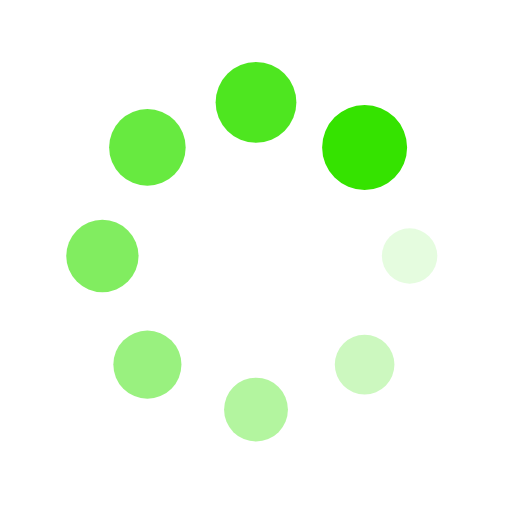
t = 0.00 s
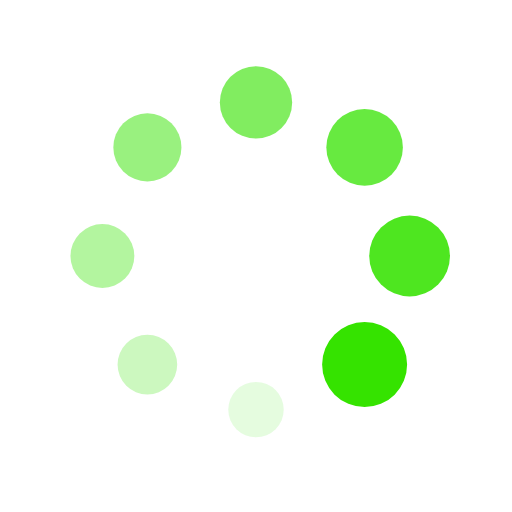
t = 0.25 s
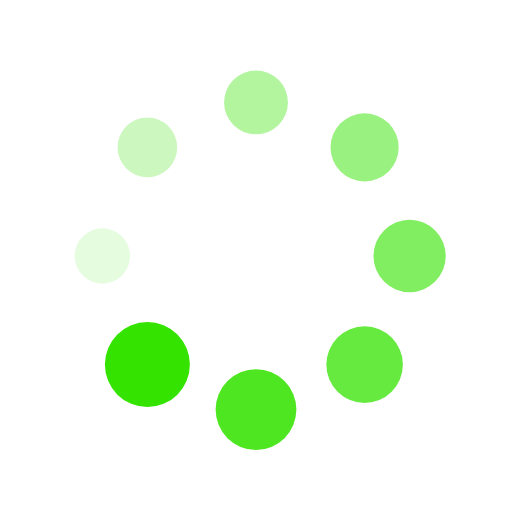
t = 0.50 s
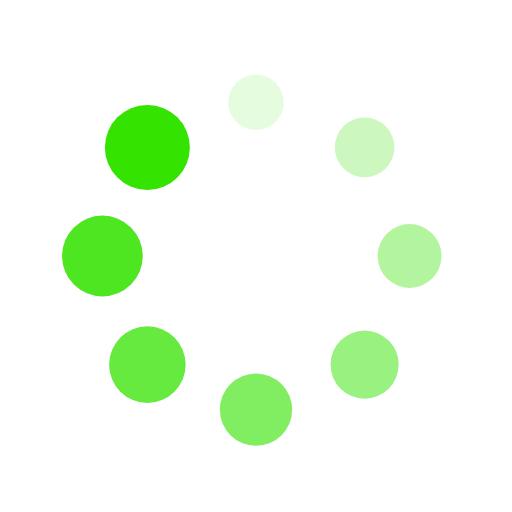
t = 0.75 s

The animated SVG that drew these frames (rendered in a browser with its animation timeline set to each time). Animation: 16 SMIL elements (animate=8,animateTransform=8); one cycle of 1.00 s, repeats indefinitely.

<?xml version="1.0" encoding="utf-8"?>
<svg xmlns="http://www.w3.org/2000/svg" xmlns:xlink="http://www.w3.org/1999/xlink" style="margin: auto; background: none; display: block; shape-rendering: auto;" width="381px" height="381px" viewBox="0 0 100 100" preserveAspectRatio="xMidYMid">
<g transform="translate(80,50)">
<g transform="rotate(0)">
<circle cx="0" cy="0" r="5" fill="#35e300" fill-opacity="1">
  <animateTransform attributeName="transform" type="scale" begin="-0.875s" values="1.6600000000000001 1.6600000000000001;1 1" keyTimes="0;1" dur="1s" repeatCount="indefinite"></animateTransform>
  <animate attributeName="fill-opacity" keyTimes="0;1" dur="1s" repeatCount="indefinite" values="1;0" begin="-0.875s"></animate>
</circle>
</g>
</g><g transform="translate(71.21320343559643,71.21320343559643)">
<g transform="rotate(45)">
<circle cx="0" cy="0" r="5" fill="#35e300" fill-opacity="0.875">
  <animateTransform attributeName="transform" type="scale" begin="-0.75s" values="1.6600000000000001 1.6600000000000001;1 1" keyTimes="0;1" dur="1s" repeatCount="indefinite"></animateTransform>
  <animate attributeName="fill-opacity" keyTimes="0;1" dur="1s" repeatCount="indefinite" values="1;0" begin="-0.75s"></animate>
</circle>
</g>
</g><g transform="translate(50,80)">
<g transform="rotate(90)">
<circle cx="0" cy="0" r="5" fill="#35e300" fill-opacity="0.75">
  <animateTransform attributeName="transform" type="scale" begin="-0.625s" values="1.6600000000000001 1.6600000000000001;1 1" keyTimes="0;1" dur="1s" repeatCount="indefinite"></animateTransform>
  <animate attributeName="fill-opacity" keyTimes="0;1" dur="1s" repeatCount="indefinite" values="1;0" begin="-0.625s"></animate>
</circle>
</g>
</g><g transform="translate(28.786796564403577,71.21320343559643)">
<g transform="rotate(135)">
<circle cx="0" cy="0" r="5" fill="#35e300" fill-opacity="0.625">
  <animateTransform attributeName="transform" type="scale" begin="-0.5s" values="1.6600000000000001 1.6600000000000001;1 1" keyTimes="0;1" dur="1s" repeatCount="indefinite"></animateTransform>
  <animate attributeName="fill-opacity" keyTimes="0;1" dur="1s" repeatCount="indefinite" values="1;0" begin="-0.5s"></animate>
</circle>
</g>
</g><g transform="translate(20,50.00000000000001)">
<g transform="rotate(180)">
<circle cx="0" cy="0" r="5" fill="#35e300" fill-opacity="0.5">
  <animateTransform attributeName="transform" type="scale" begin="-0.375s" values="1.6600000000000001 1.6600000000000001;1 1" keyTimes="0;1" dur="1s" repeatCount="indefinite"></animateTransform>
  <animate attributeName="fill-opacity" keyTimes="0;1" dur="1s" repeatCount="indefinite" values="1;0" begin="-0.375s"></animate>
</circle>
</g>
</g><g transform="translate(28.78679656440357,28.786796564403577)">
<g transform="rotate(225)">
<circle cx="0" cy="0" r="5" fill="#35e300" fill-opacity="0.375">
  <animateTransform attributeName="transform" type="scale" begin="-0.25s" values="1.6600000000000001 1.6600000000000001;1 1" keyTimes="0;1" dur="1s" repeatCount="indefinite"></animateTransform>
  <animate attributeName="fill-opacity" keyTimes="0;1" dur="1s" repeatCount="indefinite" values="1;0" begin="-0.25s"></animate>
</circle>
</g>
</g><g transform="translate(49.99999999999999,20)">
<g transform="rotate(270)">
<circle cx="0" cy="0" r="5" fill="#35e300" fill-opacity="0.25">
  <animateTransform attributeName="transform" type="scale" begin="-0.125s" values="1.6600000000000001 1.6600000000000001;1 1" keyTimes="0;1" dur="1s" repeatCount="indefinite"></animateTransform>
  <animate attributeName="fill-opacity" keyTimes="0;1" dur="1s" repeatCount="indefinite" values="1;0" begin="-0.125s"></animate>
</circle>
</g>
</g><g transform="translate(71.21320343559643,28.78679656440357)">
<g transform="rotate(315)">
<circle cx="0" cy="0" r="5" fill="#35e300" fill-opacity="0.125">
  <animateTransform attributeName="transform" type="scale" begin="0s" values="1.6600000000000001 1.6600000000000001;1 1" keyTimes="0;1" dur="1s" repeatCount="indefinite"></animateTransform>
  <animate attributeName="fill-opacity" keyTimes="0;1" dur="1s" repeatCount="indefinite" values="1;0" begin="0s"></animate>
</circle>
</g>
</g>
<!-- [ldio] generated by https://loading.io/ --></svg>
